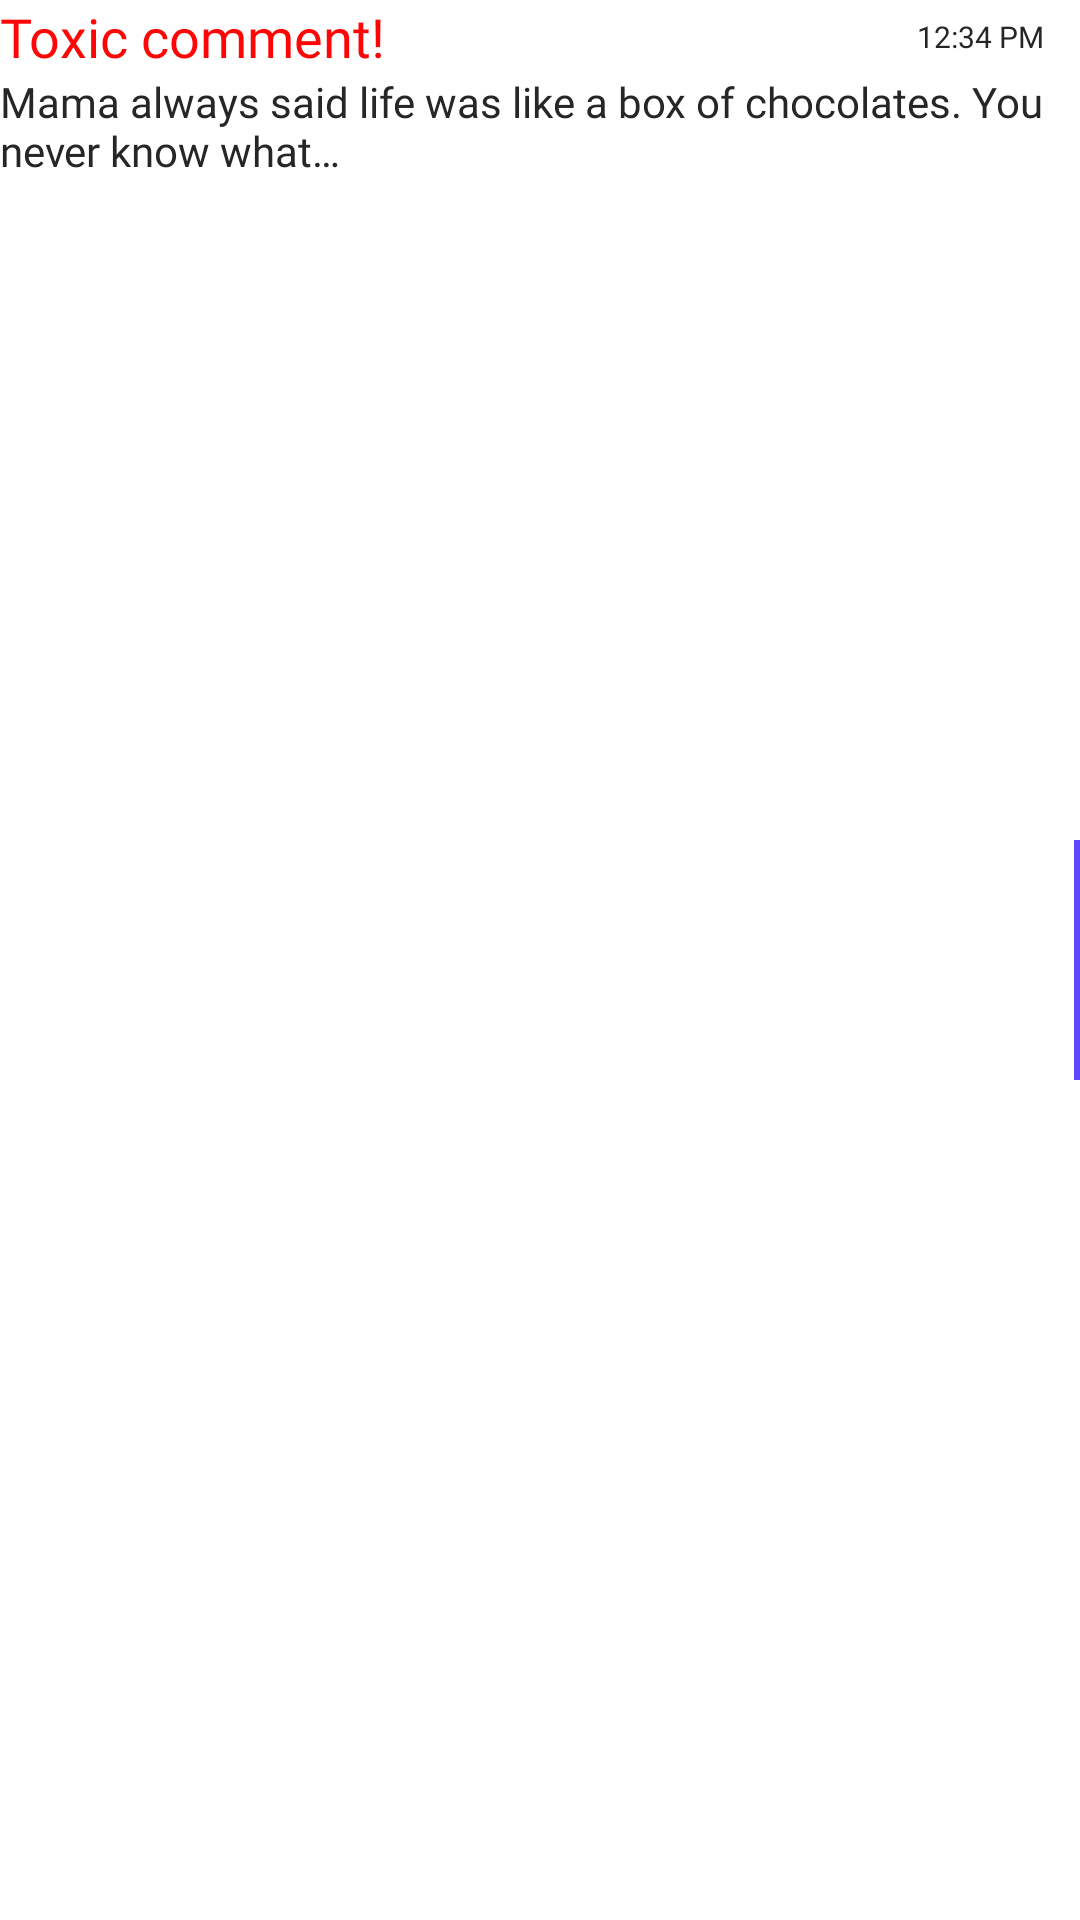

This screen was rendered from an Android layout file. Write that file and the resources it references.
<!-- AndroidManifest.xml: application theme Theme.TestSmartConseilApp -->
<!-- res/layout/alert_item.xml -->
<?xml version="1.0" encoding="utf-8"?>
<androidx.constraintlayout.widget.ConstraintLayout xmlns:android="http://schemas.android.com/apk/res/android"
    xmlns:app="http://schemas.android.com/apk/res-auto"
    xmlns:tools="http://schemas.android.com/tools"
    android:layout_width="match_parent"
    android:layout_height="wrap_content"
    android:orientation="vertical"
    android:layout_marginTop="1dp"
    android:layout_marginStart="7dp"
    android:layout_marginEnd="7dp">


    <TextView
        android:id="@+id/tvAlertTitle"
        android:layout_width="wrap_content"
        android:layout_height="wrap_content"
        android:layout_gravity="start"
        android:fontFamily="@font/abel_regular"
        android:text="Toxic comment!"
        android:textColor="@color/red"
        android:textSize="18dp"
        app:layout_constraintStart_toStartOf="parent"
        app:layout_constraintTop_toTopOf="parent" />

    <TextView
        android:id="@+id/tvTime"
        android:layout_width="wrap_content"
        android:layout_height="wrap_content"
        android:layout_gravity="start"
        android:fontFamily="@font/abel_regular"
        android:text="12:34 PM"
        android:textColor="@color/grey"
        android:textSize="10dp"
        android:layout_marginRight="10dp"
        app:layout_constraintBottom_toTopOf="@+id/tvAlertDesc"
        app:layout_constraintEnd_toStartOf="@+id/view"
        app:layout_constraintTop_toTopOf="parent" />

    <TextView
        android:id="@+id/tvAlertDesc"
        android:layout_width="match_parent"
        android:layout_height="wrap_content"
        android:layout_gravity="start"
        android:layout_marginRight="10dp"
        android:backgroundTint="@color/red"
        android:fontFamily="@font/abel_regular"
        android:gravity="start"
        android:text="Mama always said life was like a box of chocolates. You never know what…"
        android:textColor="@color/grey"
        android:textSize="14dp"
        app:layout_constraintEnd_toStartOf="@+id/view"
        app:layout_constraintStart_toStartOf="@+id/tvAlertTitle"
        app:layout_constraintTop_toBottomOf="@+id/tvAlertTitle" />

    <View
        android:id="@+id/view"
        android:layout_width="2dp"
        android:layout_height="80dp"
        android:background="@color/purple"
        app:layout_constraintBottom_toBottomOf="parent"
        app:layout_constraintEnd_toEndOf="parent"
        app:layout_constraintTop_toTopOf="parent" />


</androidx.constraintlayout.widget.ConstraintLayout>
<!-- resources referenced by this layout -->
<resources>
  <color name="grey">#262626</color>
  <color name="purple">#5D4AFF</color>
  <color name="red">#FF0505</color>
  <style name="Theme.TestSmartConseilApp" parent="Theme.MaterialComponents.DayNight.NoActionBar">
          
          <item name="colorPrimary">@color/blue</item>
          <item name="colorPrimaryVariant">@color/blue</item>
          <item name="colorOnPrimary">@color/white</item>
          
          <item name="colorSecondary">@color/teal_200</item>
          <item name="colorSecondaryVariant">@color/teal_700</item>
          <item name="colorOnSecondary">@color/black</item>
          
          <item name="android:statusBarColor">@color/blue</item>
          <item name="autoCompleteTextViewStyle">@style/cursorColor</item>
  
      </style>
  <color name="blue">#3F63A9</color>
  <color name="white">#FFFFFFFF</color>
  <color name="teal_200">#FF03DAC5</color>
  <color name="teal_700">#FF018786</color>
  <color name="black">#FF000000</color>
  <style name="cursorColor" parent="Widget.AppCompat.AutoCompleteTextView">
          <item name="android:textCursorDrawable">@drawable/cursor</item>
          <item name="android:textColor">@color/white</item>
          <item name="android:fontFamily">@font/poppins_regular</item>
  
      </style>
  <!-- drawable cursor (drawable) -->
  <?xml version="1.0" encoding="utf-8"?>
  <shape xmlns:android="http://schemas.android.com/apk/res/android"
      android:shape="rectangle" >
      <solid android:color="#FFFFFF" />
      <size android:width="0.7dp" />
  </shape>
</resources>
